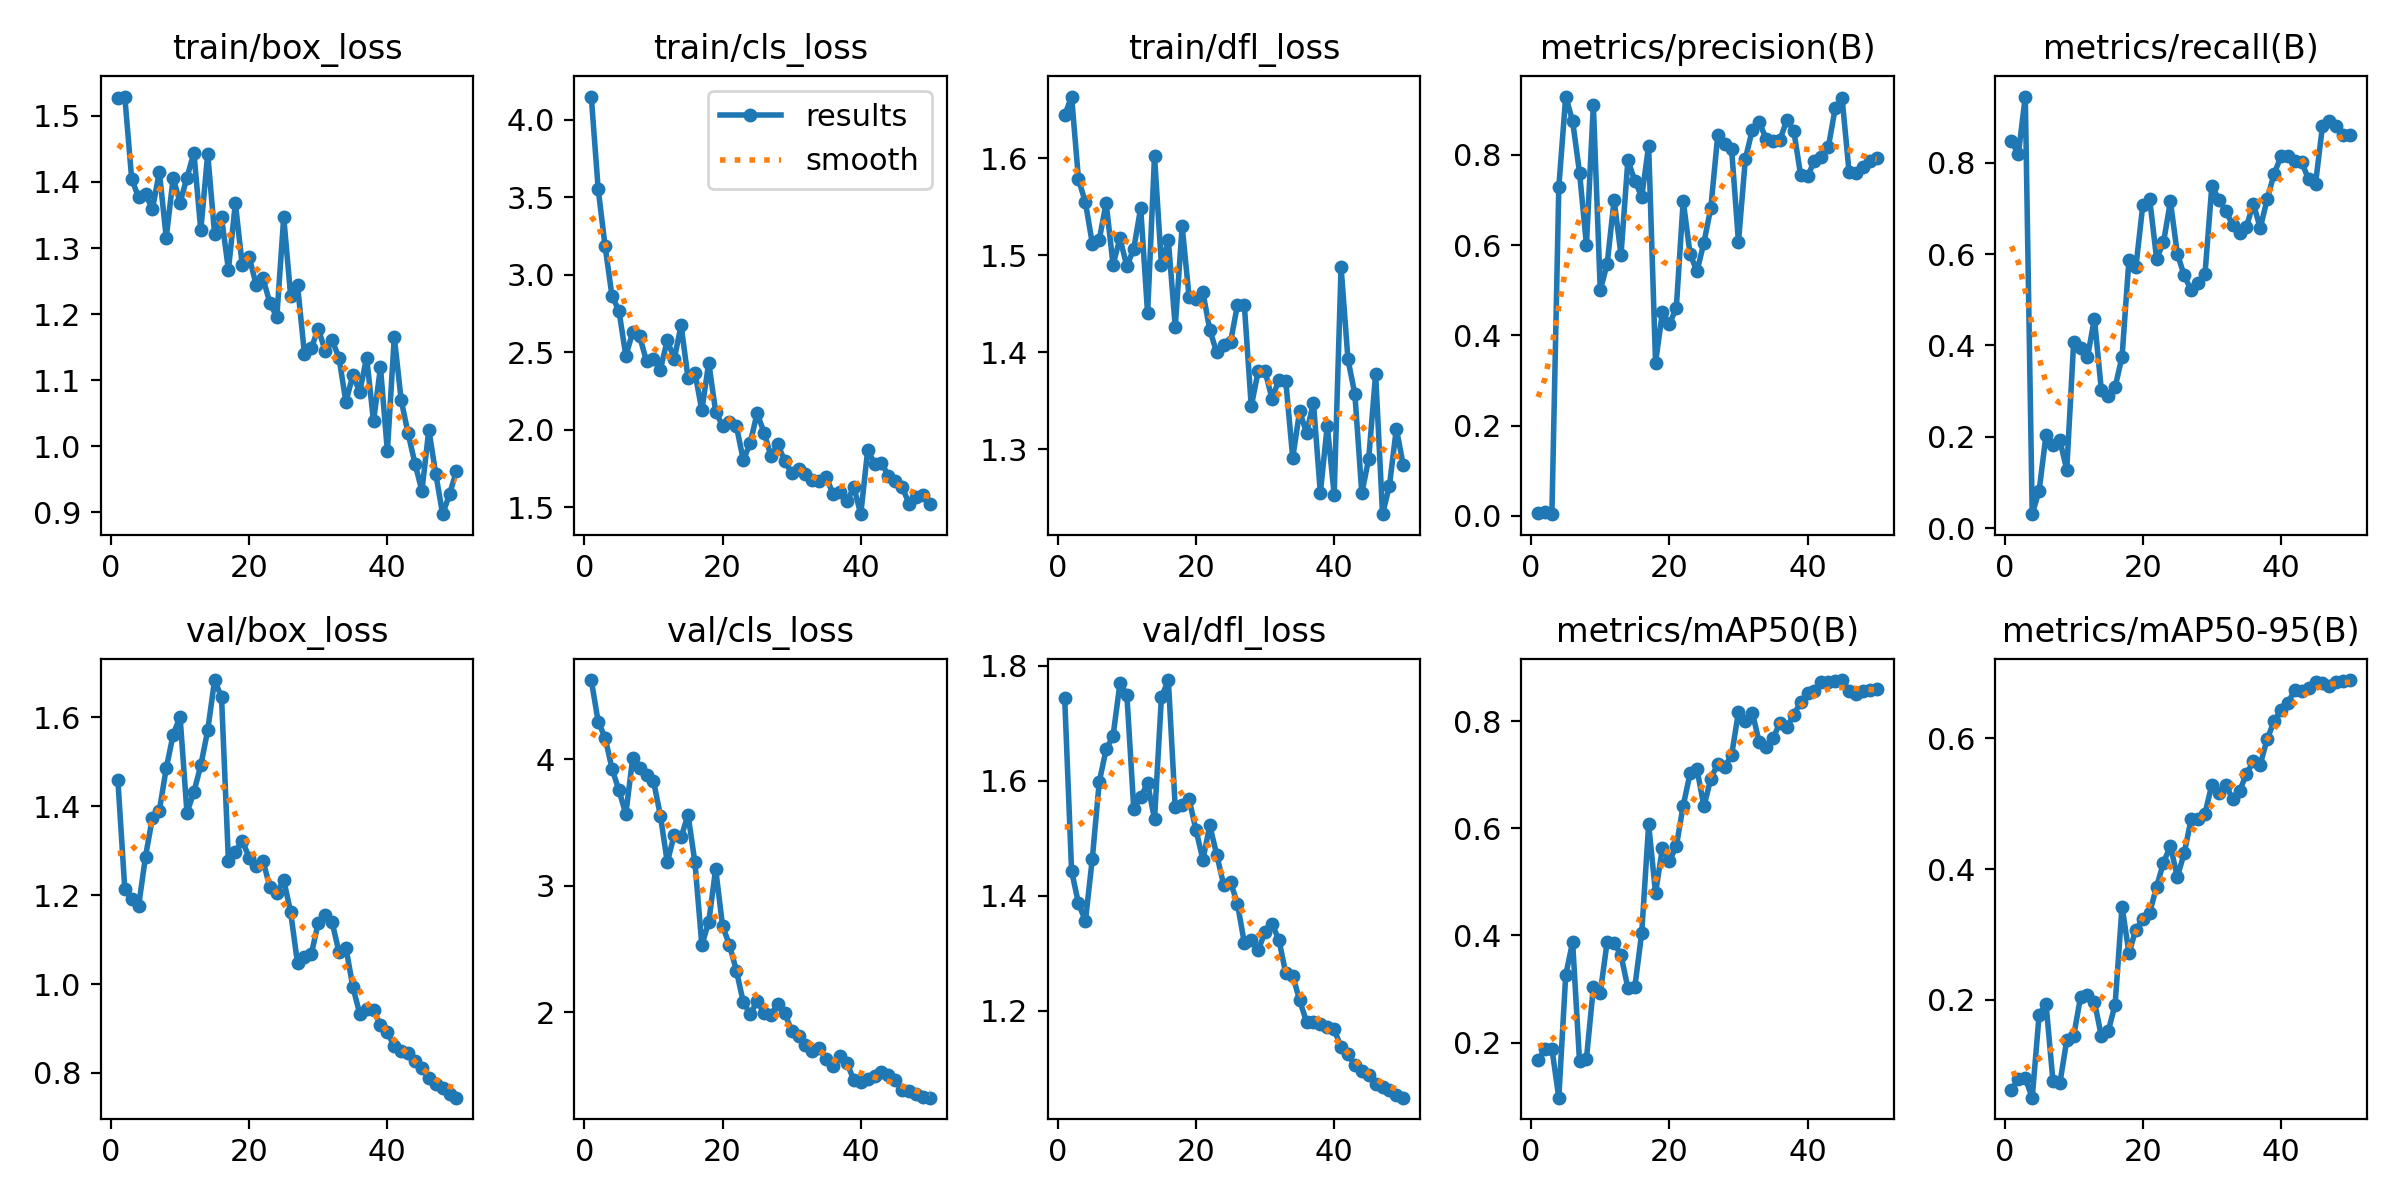

The file beside this chart, header and first rows:
epoch, time, train/box_loss, train/cls_loss, train/dfl_loss, metrics/precision(B), metrics/recall(B), metrics/mAP50(B), metrics/mAP50-95(B), val/box_loss, val/cls_loss, val/dfl_loss, lr/pg0, lr/pg1, lr/pg2
1, 61.12, 1.528, 4.151, 1.644, 0.00633, 0.8469, 0.1666, 0.06222, 1.459, 4.626, 1.745, 0.0001715, 0.0001715, 0.0001715
2, 119.4, 1.529, 3.554, 1.663, 0.00794, 0.8195, 0.1879, 0.07884, 1.214, 4.296, 1.443, 0.0003502, 0.0003502, 0.0003502
3, 175.1, 1.405, 3.185, 1.578, 0.00382, 0.9449, 0.1885, 0.08011, 1.19, 4.171, 1.387, 0.0005215, 0.0005215, 0.0005215
4, 228.1, 1.377, 2.863, 1.555, 0.7284, 0.03077, 0.09709, 0.05045, 1.175, 3.926, 1.356, 0.0006855, 0.0006855, 0.0006855
5, 285.3, 1.382, 2.769, 1.512, 0.9292, 0.08205, 0.326, 0.1769, 1.287, 3.755, 1.465, 0.0008421, 0.0008421, 0.0008421
6, 338.8, 1.359, 2.477, 1.516, 0.8746, 0.2042, 0.3877, 0.1941, 1.374, 3.568, 1.598, 0.0009914, 0.0009914, 0.0009914
7, 388.7, 1.415, 2.63, 1.554, 0.7606, 0.1832, 0.1647, 0.07598, 1.39, 4.011, 1.654, 0.001133, 0.001133, 0.001133
8, 444.4, 1.316, 2.604, 1.49, 0.6005, 0.1923, 0.1696, 0.07228, 1.485, 3.929, 1.678, 0.001231, 0.001231, 0.001231
9, 493.5, 1.406, 2.441, 1.517, 0.9106, 0.1282, 0.303, 0.1384, 1.561, 3.873, 1.769, 0.001203, 0.001203, 0.001203
10, 548.8, 1.369, 2.458, 1.489, 0.4998, 0.4072, 0.2928, 0.1449, 1.601, 3.83, 1.749, 0.001174, 0.001174, 0.001174
11, 594, 1.407, 2.389, 1.507, 0.5586, 0.3942, 0.3883, 0.2044, 1.385, 3.555, 1.551, 0.001146, 0.001146, 0.001146
12, 647.6, 1.444, 2.579, 1.549, 0.6996, 0.3744, 0.3862, 0.2074, 1.432, 3.186, 1.572, 0.001118, 0.001118, 0.001118
13, 694.8, 1.327, 2.456, 1.44, 0.5789, 0.459, 0.3633, 0.1973, 1.492, 3.401, 1.596, 0.001089, 0.001089, 0.001089
14, 748.2, 1.443, 2.674, 1.602, 0.7884, 0.3032, 0.3014, 0.1451, 1.571, 3.383, 1.533, 0.001061, 0.001061, 0.001061
15, 804.1, 1.321, 2.334, 1.49, 0.7428, 0.2891, 0.3035, 0.1521, 1.684, 3.562, 1.745, 0.001033, 0.001033, 0.001033
16, 859.3, 1.346, 2.369, 1.516, 0.7069, 0.3092, 0.4049, 0.1928, 1.645, 3.184, 1.775, 0.001005, 0.001005, 0.001005
17, 909.6, 1.267, 2.126, 1.426, 0.8198, 0.3751, 0.6075, 0.3425, 1.277, 2.533, 1.554, 0.0009763, 0.0009763, 0.0009763
18, 964.7, 1.368, 2.432, 1.53, 0.3398, 0.5877, 0.479, 0.2718, 1.298, 2.714, 1.557, 0.000948, 0.000948, 0.000948
19, 1015, 1.274, 2.116, 1.457, 0.4516, 0.5716, 0.5636, 0.3071, 1.322, 3.133, 1.568, 0.0009197, 0.0009197, 0.0009197
20, 1066, 1.287, 2.026, 1.454, 0.4255, 0.7066, 0.5395, 0.3238, 1.284, 2.682, 1.515, 0.0008914, 0.0008914, 0.0008914
21, 1113, 1.245, 2.051, 1.462, 0.4599, 0.7202, 0.5661, 0.3334, 1.266, 2.532, 1.463, 0.0008631, 0.0008631, 0.0008631
22, 1157, 1.254, 2.024, 1.423, 0.6982, 0.5901, 0.6421, 0.373, 1.277, 2.33, 1.522, 0.0008348, 0.0008348, 0.0008348
23, 1203, 1.217, 1.804, 1.4, 0.58, 0.6258, 0.7025, 0.4098, 1.219, 2.08, 1.472, 0.0008065, 0.0008065, 0.0008065
24, 1252, 1.196, 1.914, 1.407, 0.5422, 0.7157, 0.7101, 0.4355, 1.205, 1.986, 1.42, 0.0007782, 0.0007782, 0.0007782
25, 1292, 1.347, 2.107, 1.41, 0.6054, 0.6008, 0.6412, 0.3877, 1.234, 2.088, 1.424, 0.0007499, 0.0007499, 0.0007499
26, 1340, 1.228, 1.982, 1.449, 0.6827, 0.5532, 0.6928, 0.4244, 1.162, 1.993, 1.386, 0.0007216, 0.0007216, 0.0007216
27, 1386, 1.244, 1.831, 1.449, 0.8432, 0.5208, 0.7202, 0.4758, 1.046, 1.981, 1.318, 0.0006934, 0.0006934, 0.0006934
28, 1431, 1.14, 1.906, 1.344, 0.824, 0.5358, 0.715, 0.4763, 1.061, 2.063, 1.323, 0.0006651, 0.0006651, 0.0006651
29, 1479, 1.149, 1.796, 1.38, 0.8139, 0.5557, 0.736, 0.4847, 1.067, 1.994, 1.305, 0.0006368, 0.0006368, 0.0006368
30, 1521, 1.178, 1.721, 1.38, 0.6072, 0.7499, 0.8173, 0.5291, 1.138, 1.854, 1.337, 0.0006085, 0.0006085, 0.0006085
31, 1571, 1.144, 1.746, 1.352, 0.7914, 0.7196, 0.8005, 0.5161, 1.155, 1.811, 1.351, 0.0005802, 0.0005802, 0.0005802
32, 1617, 1.161, 1.712, 1.371, 0.8549, 0.6949, 0.8162, 0.5281, 1.139, 1.745, 1.324, 0.0005519, 0.0005519, 0.0005519
33, 1665, 1.134, 1.673, 1.37, 0.8725, 0.6647, 0.7611, 0.5076, 1.072, 1.696, 1.265, 0.0005236, 0.0005236, 0.0005236
34, 1714, 1.067, 1.67, 1.291, 0.8359, 0.6469, 0.7519, 0.5189, 1.082, 1.719, 1.261, 0.0004953, 0.0004953, 0.0004953
35, 1757, 1.107, 1.697, 1.339, 0.8311, 0.66, 0.7679, 0.5454, 0.9941, 1.629, 1.219, 0.000467, 0.000467, 0.000467
36, 1832, 1.083, 1.582, 1.317, 0.8326, 0.7106, 0.797, 0.5644, 0.933, 1.576, 1.181, 0.0004387, 0.0004387, 0.0004387
37, 1902, 1.134, 1.601, 1.348, 0.8775, 0.6572, 0.7886, 0.5596, 0.9448, 1.656, 1.182, 0.0004104, 0.0004104, 0.0004104
38, 1973, 1.038, 1.537, 1.255, 0.8537, 0.7198, 0.8119, 0.5987, 0.9405, 1.602, 1.177, 0.0003821, 0.0003821, 0.0003821
39, 2042, 1.12, 1.63, 1.324, 0.7551, 0.7753, 0.8355, 0.6256, 0.9072, 1.463, 1.173, 0.0003538, 0.0003538, 0.0003538
40, 2113, 0.993, 1.455, 1.253, 0.7526, 0.814, 0.8532, 0.6427, 0.8914, 1.451, 1.168, 0.0003255, 0.0003255, 0.0003255
41, 2182, 1.165, 1.869, 1.488, 0.7868, 0.8155, 0.8562, 0.6535, 0.86, 1.476, 1.137, 0.0002972, 0.0002972, 0.0002972
42, 2252, 1.07, 1.781, 1.392, 0.7943, 0.8036, 0.8724, 0.674, 0.8485, 1.494, 1.124, 0.0002689, 0.0002689, 0.0002689
43, 2323, 1.02, 1.785, 1.357, 0.8168, 0.8015, 0.8729, 0.6722, 0.8455, 1.525, 1.107, 0.0002406, 0.0002406, 0.0002406
44, 2389, 0.9739, 1.701, 1.254, 0.9033, 0.7635, 0.8752, 0.6772, 0.8266, 1.504, 1.096, 0.0002123, 0.0002123, 0.0002123
45, 2460, 0.9327, 1.666, 1.29, 0.925, 0.7537, 0.8768, 0.6854, 0.8117, 1.466, 1.089, 0.0001841, 0.0001841, 0.0001841
46, 2534, 1.025, 1.628, 1.378, 0.7629, 0.8797, 0.8572, 0.6843, 0.7891, 1.386, 1.074, 0.0001558, 0.0001558, 0.0001558
47, 2604, 0.9586, 1.522, 1.233, 0.759, 0.8905, 0.8499, 0.6801, 0.7742, 1.377, 1.067, 0.0001275, 0.0001275, 0.0001275
48, 2669, 0.8975, 1.567, 1.263, 0.7722, 0.8807, 0.8562, 0.6857, 0.7655, 1.355, 1.063, 9.91726e-05, 9.91726e-05, 9.91726e-05
49, 2735, 0.9279, 1.575, 1.321, 0.7866, 0.8597, 0.859, 0.6872, 0.7525, 1.33, 1.055, 7.08784e-05, 7.08784e-05, 7.08784e-05
50, 2805, 0.9627, 1.518, 1.284, 0.7924, 0.86, 0.8592, 0.6889, 0.7445, 1.326, 1.049, 4.25842e-05, 4.25842e-05, 4.25842e-05
